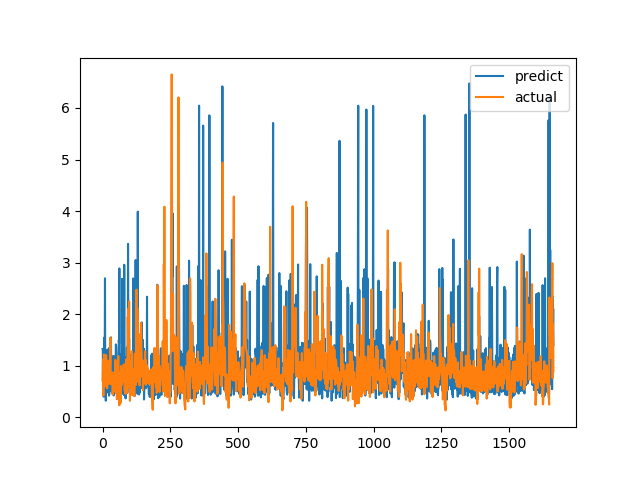

The table this chart was drawn from, first rows:
predict, actual
1.324, 0.7094
1.305, 1.015
0.4319, 1.116
0.6209, 0.4183
0.399, 1.002
0.5674, 1.219
0.572, 1.143
1.545, 0.6528
1.08, 0.6747
2.696, 0.601
0.5784, 0.6695
0.5437, 0.6538
0.3203, 0.7814
0.5633, 1.206
0.4653, 0.8469
0.6646, 0.8286
1.302, 0.6482
0.6315, 0.5624
0.4881, 0.7183
0.5581, 1.1
1.181, 0.9542
0.5369, 0.729
0.5876, 0.6694
1.338, 0.8631
0.419, 0.6465
0.4792, 0.8223
0.5129, 0.9236
0.6293, 0.8301
0.626, 1.067
0.6847, 1.546
0.8244, 0.6827
1.549, 0.6386
0.6746, 0.6464
0.6178, 0.6881
0.5011, 0.7274
1.079, 0.65
1.163, 0.8694
0.4597, 0.4409
1.107, 0.4519
1.188, 0.7575
0.5348, 0.4952
0.4239, 0.6851
1.183, 0.7244
0.477, 0.8654
0.5791, 0.74
0.5414, 0.8071
0.4749, 0.8204
0.5451, 1.114
0.6709, 1.109
1.413, 0.4751
1.392, 1.039
1.132, 0.9458
0.668, 0.7878
0.6306, 0.3505
0.4819, 0.9368
1.096, 0.9868
1.152, 0.647
0.5895, 1.03
0.4973, 1.187
1.187, 0.9329
... 1,604 more rows
